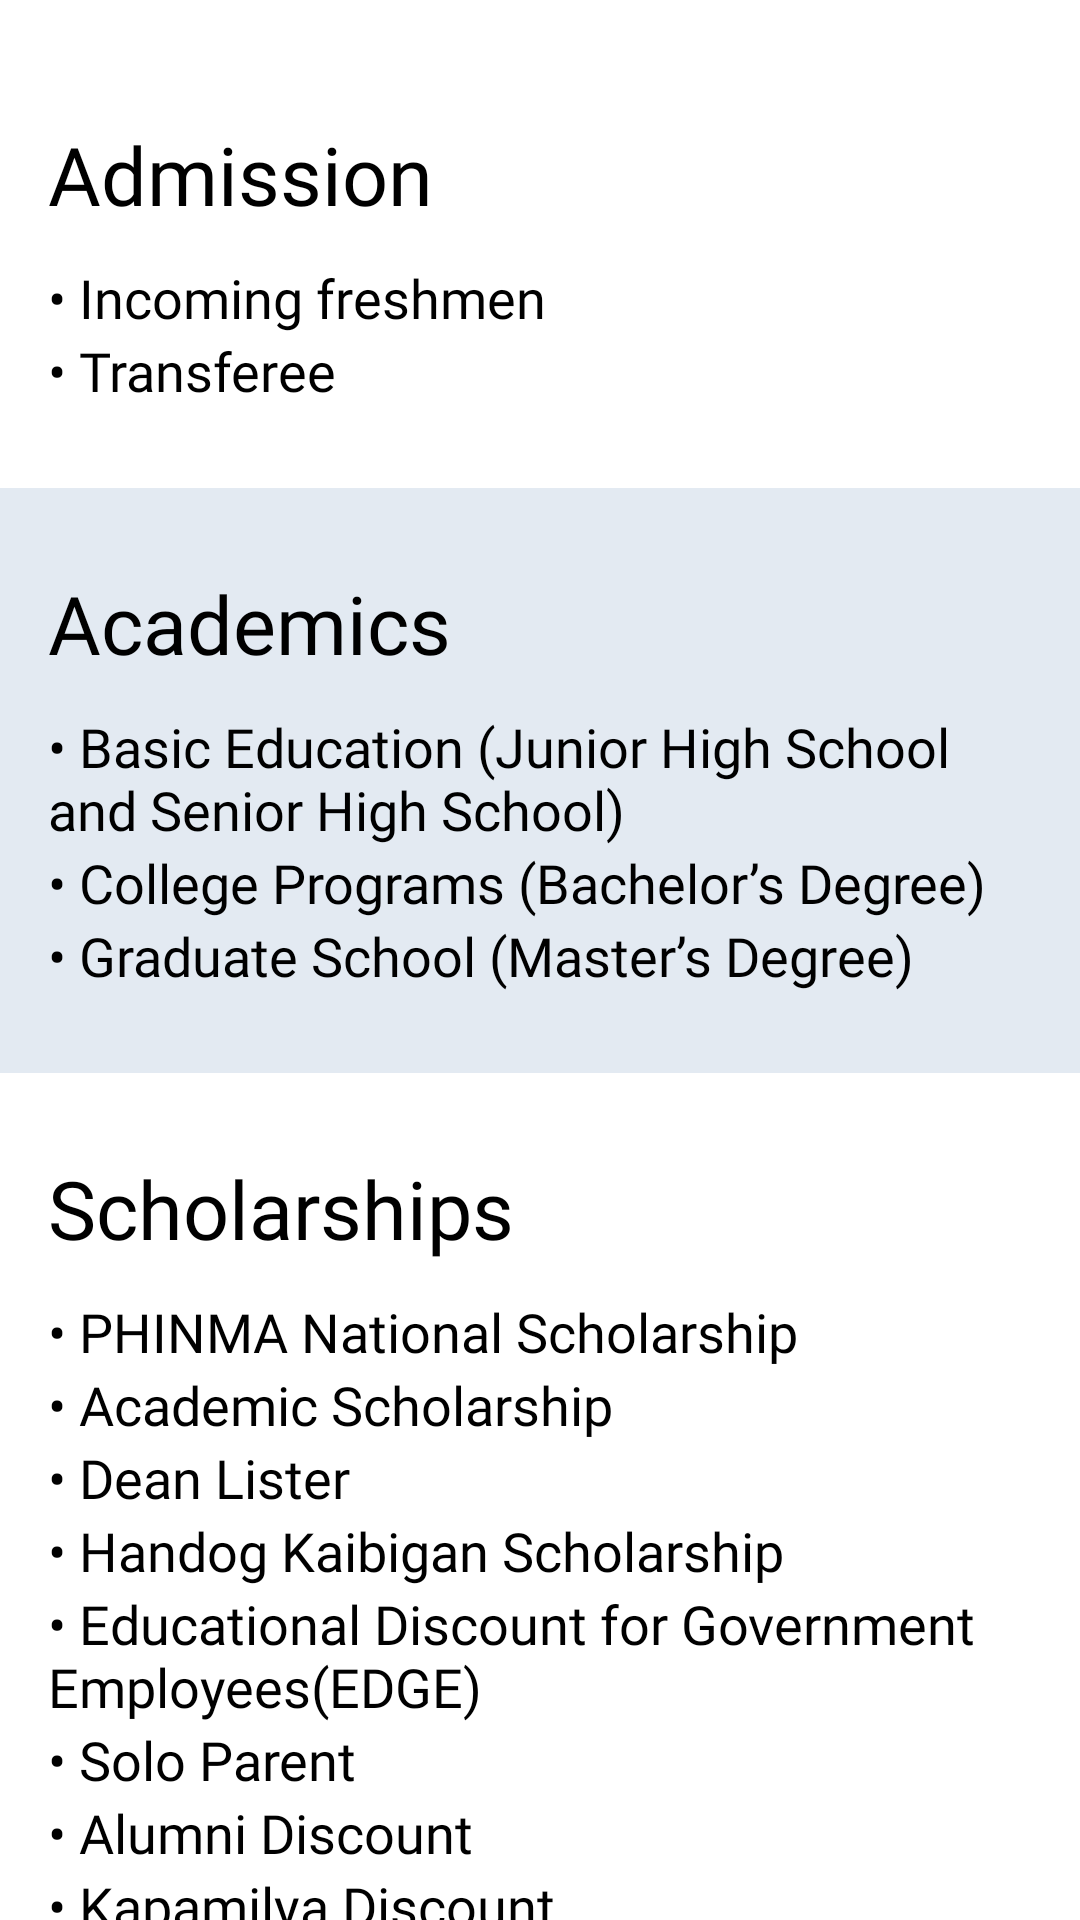

The Android layout XML behind this screen, and the referenced resources:
<!-- AndroidManifest.xml: application theme Theme.AUStudentHandbook -->
<!-- res/layout/fragment_services.xml -->
<?xml version="1.0" encoding="utf-8"?>
<ScrollView xmlns:android="http://schemas.android.com/apk/res/android"
    xmlns:app="http://schemas.android.com/apk/res-auto"
    xmlns:tools="http://schemas.android.com/tools"
    android:layout_width="match_parent"
    android:layout_height="match_parent"
    android:background="@color/white_100"
    android:scrollbars="none"
    tools:context=".ui.ServicesFragment">

    <androidx.constraintlayout.widget.ConstraintLayout
        android:layout_width="match_parent"
        android:layout_height="wrap_content"
        android:paddingTop="@dimen/activity_vertical_spacing"
        android:paddingBottom="@dimen/activity_vertical_spacing">


        <LinearLayout
            android:id="@+id/about"
            android:layout_width="match_parent"
            android:layout_height="wrap_content"
            android:layout_marginStart="@dimen/activity_vertical_margin"
            android:layout_marginEnd="@dimen/activity_vertical_margin"
            android:layout_marginBottom="27dp"
            android:orientation="vertical"
            app:layout_constraintBottom_toTopOf="@id/academics"
            app:layout_constraintEnd_toEndOf="parent"
            app:layout_constraintStart_toStartOf="parent"
            app:layout_constraintTop_toTopOf="parent">

            <TextView
                android:layout_width="match_parent"
                android:layout_height="wrap_content"
                android:fontFamily="@font/roboto_bold"
                android:text="Admission"
                android:textColor="@color/black"
                android:textSize="@dimen/heading_normal"
                app:lineHeight="@dimen/body_lineHeight_normal" />

            <TextView
                android:layout_width="match_parent"
                android:layout_height="wrap_content"
                android:layout_marginTop="11dp"
                android:fontFamily="@font/roboto"
                android:text="&#x2022; Incoming freshmen"
                android:textColor="@color/black"
                android:textSize="@dimen/body_text_normal" />

            <TextView
                android:layout_width="match_parent"
                android:layout_height="wrap_content"
                android:fontFamily="@font/roboto"
                android:text="&#x2022; Transferee"
                android:textColor="@color/black"
                android:textSize="@dimen/body_text_normal" />

        </LinearLayout>

        <LinearLayout
            android:id="@+id/academics"
            android:layout_width="match_parent"
            android:layout_height="wrap_content"
            android:background="@color/blue_700_10"
            android:orientation="vertical"
            app:layout_constraintBottom_toTopOf="@+id/scholarships"
            app:layout_constraintEnd_toEndOf="parent"
            app:layout_constraintStart_toStartOf="parent"
            app:layout_constraintTop_toBottomOf="@+id/about">

            <LinearLayout
                android:layout_width="match_parent"
                android:layout_height="match_parent"
                android:layout_marginStart="@dimen/activity_vertical_margin"
                android:layout_marginTop="27dp"
                android:layout_marginEnd="@dimen/activity_vertical_margin"
                android:layout_marginBottom="27dp"
                android:orientation="vertical">

                <TextView
                    android:layout_width="match_parent"
                    android:layout_height="wrap_content"
                    android:fontFamily="@font/roboto_bold"
                    android:text="Academics"
                    android:textColor="@color/black"
                    android:textSize="@dimen/heading_normal"
                    app:lineHeight="@dimen/body_lineHeight_normal" />

                <TextView
                    android:layout_width="match_parent"
                    android:layout_height="wrap_content"
                    android:layout_marginTop="11dp"
                    android:fontFamily="@font/roboto"
                    android:text="&#x2022; Basic Education (Junior High School and Senior High School)"
                    android:textColor="@color/black"
                    android:textSize="@dimen/body_text_normal" />

                <TextView
                    android:layout_width="match_parent"
                    android:layout_height="wrap_content"
                    android:fontFamily="@font/roboto"
                    android:text="&#x2022; College Programs (Bachelor’s Degree)"
                    android:textColor="@color/black"
                    android:textSize="@dimen/body_text_normal" />

                <TextView
                    android:layout_width="match_parent"
                    android:layout_height="wrap_content"
                    android:fontFamily="@font/roboto"
                    android:text="&#x2022; Graduate School (Master’s Degree)"
                    android:textColor="@color/black"
                    android:textSize="@dimen/body_text_normal" />

            </LinearLayout>

        </LinearLayout>

        <LinearLayout
            android:id="@+id/scholarships"
            android:layout_width="match_parent"
            android:layout_height="wrap_content"
            android:layout_marginStart="@dimen/activity_vertical_margin"
            android:layout_marginTop="27dp"
            android:layout_marginEnd="@dimen/activity_vertical_margin"
            android:orientation="vertical"
            app:layout_constraintBottom_toBottomOf="parent"
            app:layout_constraintEnd_toEndOf="parent"
            app:layout_constraintStart_toStartOf="parent"
            app:layout_constraintTop_toBottomOf="@+id/academics">

            <TextView
                android:layout_width="match_parent"
                android:layout_height="wrap_content"
                android:fontFamily="@font/roboto_bold"
                android:text="Scholarships"
                android:textColor="@color/black"
                android:textSize="@dimen/heading_normal"
                app:lineHeight="@dimen/body_lineHeight_normal" />

            <TextView
                android:layout_width="match_parent"
                android:layout_height="wrap_content"
                android:layout_marginTop="11dp"
                android:fontFamily="@font/roboto"
                android:text="&#x2022; PHINMA National Scholarship"
                android:textColor="@color/black"
                android:textSize="@dimen/body_text_normal" />

            <TextView
                android:layout_width="match_parent"
                android:layout_height="wrap_content"
                android:fontFamily="@font/roboto"
                android:text="&#x2022; Academic Scholarship"
                android:textColor="@color/black"
                android:textSize="@dimen/body_text_normal" />

            <TextView
                android:layout_width="match_parent"
                android:layout_height="wrap_content"
                android:fontFamily="@font/roboto"
                android:text="&#x2022; Dean Lister"
                android:textColor="@color/black"
                android:textSize="@dimen/body_text_normal" />

            <TextView
                android:layout_width="match_parent"
                android:layout_height="wrap_content"
                android:fontFamily="@font/roboto"
                android:text="&#x2022; Handog Kaibigan Scholarship"
                android:textColor="@color/black"
                android:textSize="@dimen/body_text_normal" />

            <TextView
                android:layout_width="match_parent"
                android:layout_height="wrap_content"
                android:fontFamily="@font/roboto"
                android:text="&#x2022; Educational Discount for Government Employees(EDGE)"
                android:textColor="@color/black"
                android:textSize="@dimen/body_text_normal" />

            <TextView
                android:layout_width="match_parent"
                android:layout_height="wrap_content"
                android:fontFamily="@font/roboto"
                android:text="&#x2022; Solo Parent"
                android:textColor="@color/black"
                android:textSize="@dimen/body_text_normal" />

            <TextView
                android:layout_width="match_parent"
                android:layout_height="wrap_content"
                android:fontFamily="@font/roboto"
                android:text="&#x2022; Alumni Discount"
                android:textColor="@color/black"
                android:textSize="@dimen/body_text_normal" />

            <TextView
                android:layout_width="match_parent"
                android:layout_height="wrap_content"
                android:fontFamily="@font/roboto"
                android:text="&#x2022; Kapamilya Discount"
                android:textColor="@color/black"
                android:textSize="@dimen/body_text_normal" />

            <TextView
                android:layout_width="match_parent"
                android:layout_height="wrap_content"
                android:fontFamily="@font/roboto"
                android:text="&#x2022; Student Assistantship"
                android:textColor="@color/black"
                android:textSize="@dimen/body_text_normal" />

            <TextView
                android:layout_width="match_parent"
                android:layout_height="wrap_content"
                android:fontFamily="@font/roboto"
                android:text="&#x2022; Scholarship Benefit for Employee Dependents"
                android:textColor="@color/black"
                android:textSize="@dimen/body_text_normal" />

            <TextView
                android:layout_width="match_parent"
                android:layout_height="wrap_content"
                android:fontFamily="@font/roboto"
                android:text="&#x2022; Performing Arts"
                android:textColor="@color/black"
                android:textSize="@dimen/body_text_normal" />

            <TextView
                android:layout_width="match_parent"
                android:layout_height="wrap_content"
                android:fontFamily="@font/roboto"
                android:text="&#x2022; AUSSG Financial Assistance"
                android:textColor="@color/black"
                android:textSize="@dimen/body_text_normal" />
        </LinearLayout>
    </androidx.constraintlayout.widget.ConstraintLayout>
</ScrollView>
<!-- resources referenced by this layout -->
<resources>
  <color name="black">#FF000000</color>
  <color name="blue_700_10">#212C6199</color>
  <color name="white_100">#FFFFFFFF</color>
  <dimen name="activity_vertical_margin">16dp</dimen>
  <dimen name="activity_vertical_spacing">40dp</dimen>
  <dimen name="body_lineHeight_normal">36sp</dimen>
  <dimen name="body_text_normal">18sp</dimen>
  <dimen name="heading_normal">27sp</dimen>
  <style name="Theme.AUStudentHandbook" parent="Theme.MaterialComponents.Light">
          
          <item name="colorPrimary">@color/blue_700</item>
          <item name="colorPrimaryVariant">@color/white_100</item>
          <item name="colorOnPrimary">@color/white_100</item>
          
          <item name="android:statusBarColor" tools:targetApi="21">?attr/colorPrimaryVariant</item>
          <item name="android:windowLightStatusBar" tools:targetApi="23">true</item>
          
      </style>
  <color name="blue_700">#212C61</color>
</resources>
